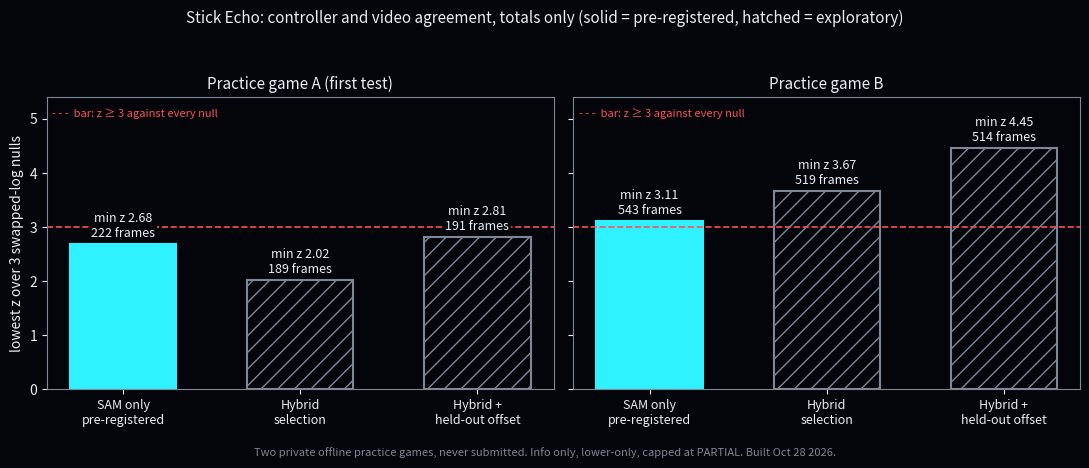

Generate this figure with matplotlib: (Note: this script raises an exception after producing the figure.)
"""Draws docs/stick-echo/totals.png from the TOTALS below (offline re-score of two private practice games, Oct 28 2026).
Totals only: lowest z over the three swapped-log nulls and frames scored. Needs matplotlib (not a repo dependency)."""
import matplotlib; matplotlib.use('Agg'); import matplotlib.pyplot as plt, numpy as np
# totals only (min z over the three null sources, frames scored); from the offline re-score of Oct 28 2026
G = {'Practice game A (first test)': [('SAM only\npre-registered', 2.68, 222, True), ('Hybrid\nselection', 2.02, 189, False), ('Hybrid +\nheld-out offset', 2.81, 191, False)],
     'Practice game B': [('SAM only\npre-registered', 3.11, 543, True), ('Hybrid\nselection', 3.67, 519, False), ('Hybrid +\nheld-out offset', 4.45, 514, False)]}
bg, fg, acc, mut = '#04050a', '#e8eef6', '#2ef2ff', '#7d8796'
fig, axs = plt.subplots(1, 2, figsize=(11, 4.6), facecolor=bg, sharey=True)
for ax, (title, rows) in zip(axs, G.items()):
    ax.set_facecolor(bg)
    x = np.arange(len(rows))
    for xi, (lab, z, n, pre) in zip(x, rows):
        ax.bar(xi, z, 0.6, color=acc if pre else 'none', edgecolor=acc if pre else mut, hatch=None if pre else '//', lw=1.5)
        ax.text(xi, z + 0.08, f'min z {z:.2f}\n{n} frames', ha='center', va='bottom', color=fg, fontsize=9, bbox=dict(facecolor=bg, edgecolor='none', pad=1.5))
    ax.axhline(3, color='#ff4d5e', ls='--', lw=1.2)
    ax.text(-0.4, 5.2, '- - -  bar: z ≥ 3 against every null', color='#ff4d5e', fontsize=8, ha='left', va='top')
    ax.set_xticks(x); ax.set_xticklabels([r[0] for r in rows], color=fg, fontsize=9)
    ax.set_title(title, color=fg, fontsize=11)
    ax.tick_params(colors=fg); [s.set_color(mut) for s in ax.spines.values()]
    ax.set_ylim(0, 5.4)
axs[0].set_ylabel('lowest z over 3 swapped-log nulls', color=fg)
fig.suptitle('Stick Echo: controller and video agreement, totals only (solid = pre-registered, hatched = exploratory)', color=fg, fontsize=11)
fig.text(0.5, 0.01, 'Two private offline practice games, never submitted. Info only, lower-only, capped at PARTIAL. Built Oct 28 2026.', ha='center', color=mut, fontsize=8)
fig.tight_layout(rect=(0, 0.04, 1, 0.94))
fig.savefig(__import__('pathlib').Path(__file__).with_name('totals.png'), dpi=110, facecolor=bg)
